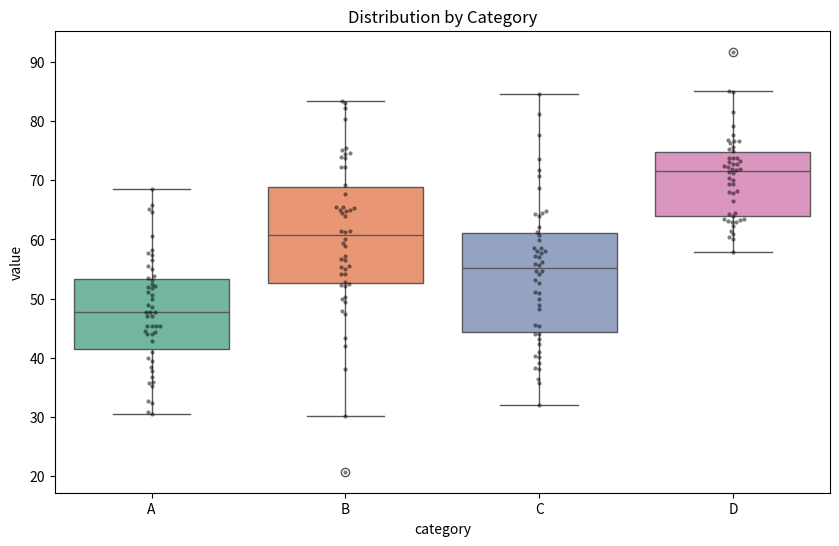

The script that saved this image:
"""Level 03 — Data Visualization — Medium P03 Solution"""

import numpy as np
import pandas as pd
import matplotlib
matplotlib.use('Agg')
import matplotlib.pyplot as plt
import seaborn as sns

def plot_box():
    np.random.seed(42)
    data = pd.DataFrame({
        'category': np.repeat(['A', 'B', 'C', 'D'], 50),
        'value': np.concatenate([
            np.random.normal(50, 10, 50),
            np.random.normal(60, 15, 50),
            np.random.normal(55, 12, 50),
            np.random.normal(70, 8, 50)
        ])
    })
    plt.figure(figsize=(10, 6))
    sns.boxplot(x='category', y='value', data=data, hue='category', palette='Set2', legend=False)
    sns.swarmplot(x='category', y='value', data=data, color='black', alpha=0.5, size=3)
    plt.title('Distribution by Category')
    plt.savefig('boxplot.png', dpi=150, bbox_inches='tight')
    plt.close()
    return data

if __name__ == "__main__":
    df = plot_box()
    print(df.shape)
    print(df.groupby('category')['value'].mean())
